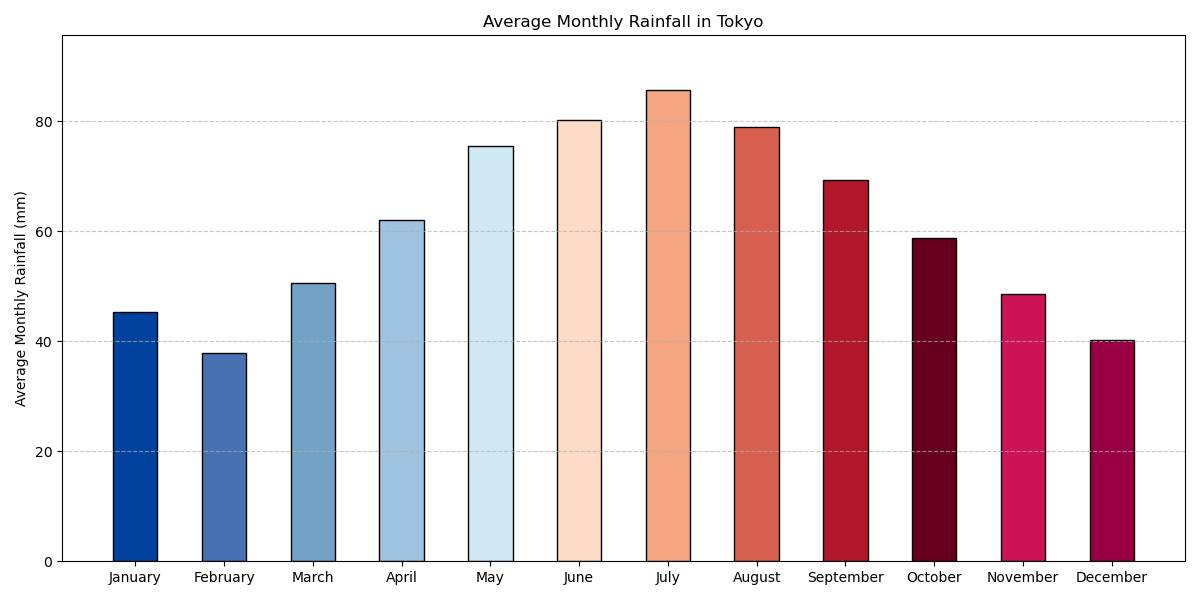

Values plotted in this chart, from the file beside it:
Months, Average Monthly Rainfall (mm)
January, 45.3
February, 37.8
March, 50.6
April, 62.1
May, 75.4
June, 80.2
July, 85.6
August, 78.9
September, 69.3
October, 58.7
November, 48.5
December, 40.2
